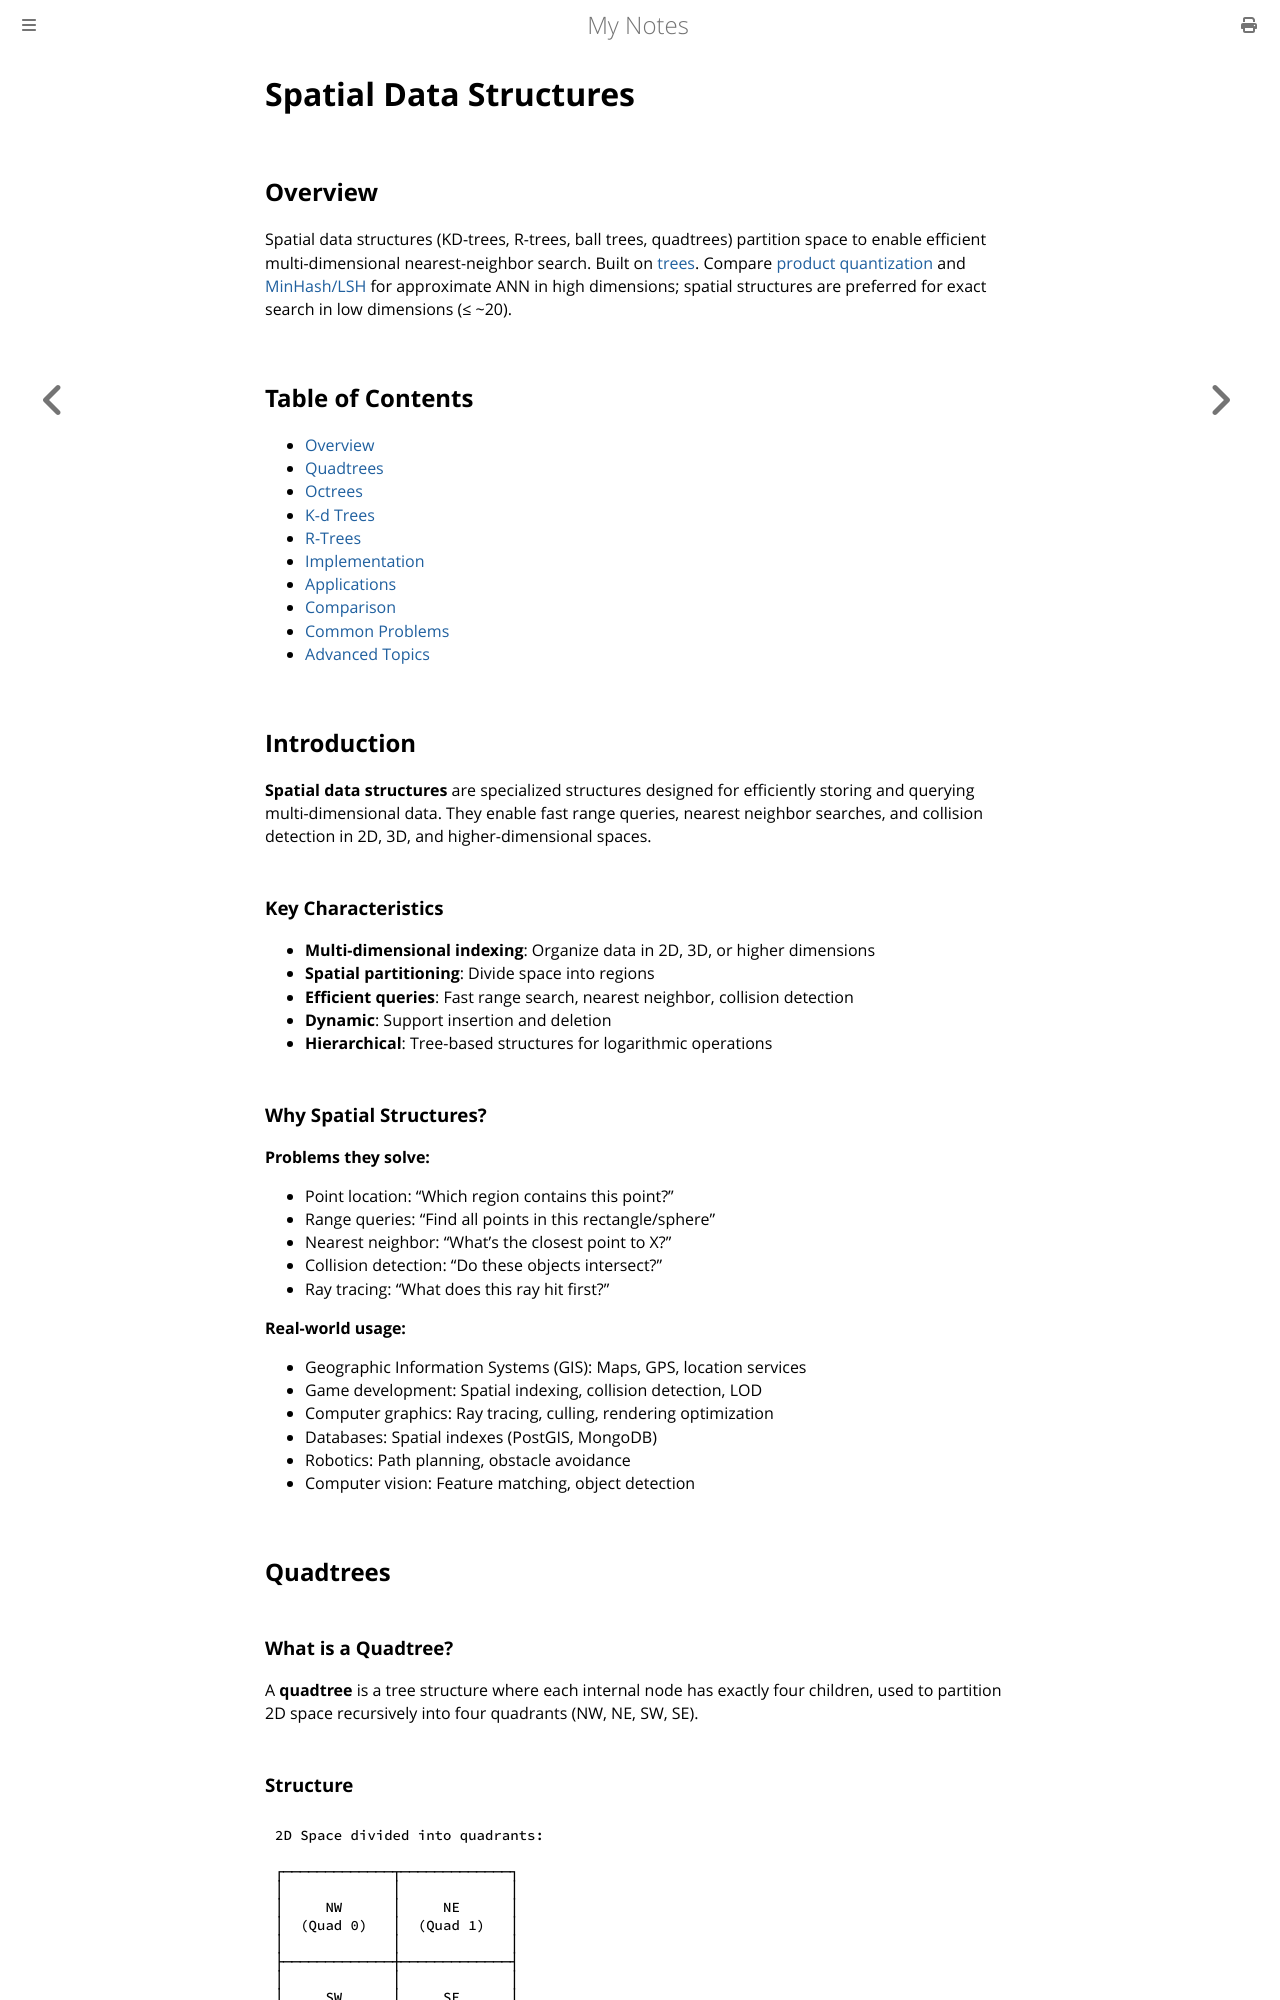

repository: paritystack/notes · page: data_structures/spatial_structures.html · generator: mdbook

# Spatial Data Structures

## Overview

Spatial data structures (KD-trees, R-trees, ball trees, quadtrees) partition space to enable efficient multi-dimensional nearest-neighbor search. Built on [trees](trees.md). Compare [product quantization](product_quantization.md) and [MinHash/LSH](minhash_lsh.md) for approximate ANN in high dimensions; spatial structures are preferred for exact search in low dimensions (≤ ~20).

## Table of Contents
- [Overview](#overview)
- [Quadtrees](#quadtrees)
- [Octrees](#octrees)
- [K-d Trees](#k-d-trees)
- [R-Trees](#r-trees)
- [Implementation](#implementation)
- [Applications](#applications)
- [Comparison](#comparison)
- [Common Problems](#common-problems)
- [Advanced Topics](#advanced-topics)

## Introduction

**Spatial data structures** are specialized structures designed for efficiently storing and querying multi-dimensional data. They enable fast range queries, nearest neighbor searches, and collision detection in 2D, 3D, and higher-dimensional spaces.

### Key Characteristics

- **Multi-dimensional indexing**: Organize data in 2D, 3D, or higher dimensions
- **Spatial partitioning**: Divide space into regions
- **Efficient queries**: Fast range search, nearest neighbor, collision detection
- **Dynamic**: Support insertion and deletion
- **Hierarchical**: Tree-based structures for logarithmic operations

### Why Spatial Structures?

**Problems they solve:**
- Point location: "Which region contains this point?"
- Range queries: "Find all points in this rectangle/sphere"
- Nearest neighbor: "What's the closest point to X?"
- Collision detection: "Do these objects intersect?"
- Ray tracing: "What does this ray hit first?"

**Real-world usage:**
- Geographic Information Systems (GIS): Maps, GPS, location services
- Game development: Spatial indexing, collision detection, LOD
- Computer graphics: Ray tracing, culling, rendering optimization
- Databases: Spatial indexes (PostGIS, MongoDB)
- Robotics: Path planning, obstacle avoidance
- Computer vision: Feature matching, object detection

## Quadtrees

### What is a Quadtree?

A **quadtree** is a tree structure where each internal node has exactly four children, used to partition 2D space recursively into four quadrants (NW, NE, SW, SE).

### Structure

```
2D Space divided into quadrants:

┌─────────────┬─────────────┐
│             │             │
│     NW      │     NE      │
│  (Quad 0)   │  (Quad 1)   │
│             │             │
├─────────────┼─────────────┤
│             │             │
│     SW      │     SE      │
│  (Quad 2)   │  (Quad 3)   │
│             │             │
└─────────────┴─────────────┘

Each quadrant can be recursively subdivided.
```
